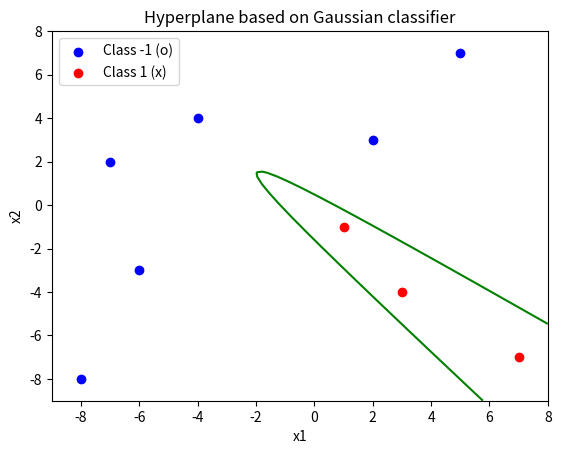

The script that saved this image:
'''
*** Gaussian classifier ***
*** Machine Learning Mar/2024
*** Ehab M. Iqnaibi
'''
import numpy as np
import matplotlib.pyplot as plt

def gaussian_decision_function(x, mean, covariance, prior):
    inv_covariance = np.linalg.inv(covariance)
    diff = x - mean
    # dj(x) = ln P(wj) - 0.5 ln|Cj| - 0.5 [( x-mj)^T Cj^-1 (x-mj)]
    return np.log(prior) - 0.5 * np.log(np.linalg.det(covariance)) - 0.5 * np.dot(diff.T, np.dot(inv_covariance, diff))

# Sample data
x1_data = np.array([-8.0, -6.00, -7.0, -4.0, 2.0, 5.0, 1.0, 3.0, 7.0])
x2_data = np.array([-8.0, -3.0, 2.0, 4.0, 3.0, 7.0, -1.0, -4.0, -7.0])
y_data = np.array([-1.0, -1.0, -1.0, -1.0, -1.0, -1.0, 1.0, 1.0, 1.0])

# Separate data into two classes
class1_x1 = x1_data[y_data == -1]
class2_x1 = x1_data[y_data == 1]
class1_x2 = x2_data[y_data == -1]
class2_x2 = x2_data[y_data == 1]

# Calculate mean and covariance for each class
mean_class1 = np.array([np.mean(class1_x1), np.mean(class1_x2)])
covariance_class1 = np.cov(class1_x1, class1_x2)
prior_class1 = len(class1_x1) / len(x1_data)

mean_class2 = np.array([np.mean(class2_x1), np.mean(class2_x2)])
covariance_class2 = np.cov(class2_x1, class2_x2)
prior_class2 = len(class2_x1) / len(x1_data)

# Plot the samples
plt.scatter(class1_x1, class1_x2, c='blue', label='Class -1 (o)')
plt.scatter(class2_x1, class2_x2, c='red', label='Class 1 (x)')

# Generate decision boundary
x_min, x_max = min(x1_data - 1), max(x1_data + 1)
y_min, y_max = min(x2_data - 1), max(x2_data + 1)
xx, yy = np.meshgrid(np.linspace(x_min, x_max, 100), np.linspace(y_min, y_max, 100))
Z = np.zeros_like(xx)

for i in range(xx.shape[0]):
    for j in range(xx.shape[1]):
        point = np.array([xx[i, j], yy[i, j]])
        decision_class1 = gaussian_decision_function(point, mean_class1, covariance_class1, prior_class1)
        decision_class2 = gaussian_decision_function(point, mean_class2, covariance_class2, prior_class2)
        Z[i, j] = decision_class1 - decision_class2


# Plot decision boundary
plt.contour(xx, yy, Z, levels=[0], colors='green')
plt.xlabel('x1')
plt.ylabel('x2')
plt.title('Hyperplane based on Gaussian classifier')
plt.legend()
plt.show()
